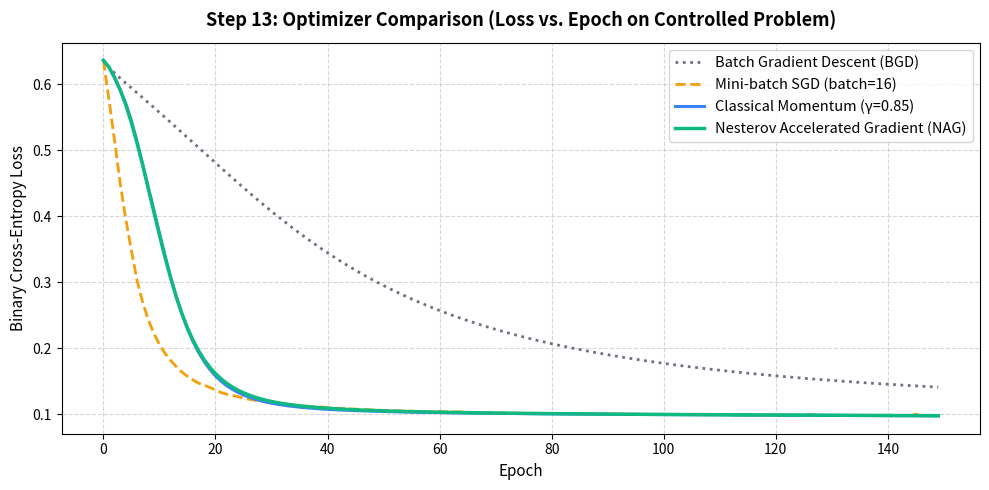

Python code for this plot:
"""
Optimizer Comparison Sandbox (Implemented Completely From Scratch)
University Hackathon Project 13: Sign Language Recognition and Translation Assistant
Author: Gehna
Date: 2026-10-28

Compares 4 fundamental optimization algorithms on an identical controlled problem:
1. Batch Gradient Descent (BGD)
2. Stochastic Gradient Descent (SGD, mini-batch=16)
3. Classical Momentum (Polyak Momentum)
4. Nesterov Accelerated Gradient (NAG)

Maintains identical architecture, weights initialization, dataset, and evaluation.
Generates Loss vs. Epoch convergence curves.
"""

import copy
import math
import os
import matplotlib.pyplot as plt
import numpy as np

def sigmoid(Z):
    Z_clamped = np.clip(Z, -500.0, 500.0)
    return 1.0 / (1.0 + np.exp(-Z_clamped))

def sigmoid_derivative(A):
    return A * (1.0 - A)

class ControlledMLP:
    """
    A 2 -> 8 -> 1 MLP for fair optimizer benchmarking.
    """
    def __init__(self, W1, b1, W2, b2):
        self.W1 = np.copy(W1)
        self.b1 = np.copy(b1)
        self.W2 = np.copy(W2)
        self.b2 = np.copy(b2)
        self.cache = {}

    def forward(self, X):
        Z1 = np.dot(X, self.W1) + self.b1
        A1 = sigmoid(Z1)
        Z2 = np.dot(A1, self.W2) + self.b2
        A2 = sigmoid(Z2)
        self.cache = {'X': X, 'A1': A1, 'A2': A2}
        return A2

    def compute_loss(self, y_true, y_pred):
        N = y_true.shape[0]
        eps = 1e-15
        p = np.clip(y_pred, eps, 1.0 - eps)
        return float(- (1.0 / N) * np.sum(y_true * np.log(p) + (1.0 - y_true) * np.log(1.0 - p)))

    def backward(self, y_true):
        N = y_true.shape[0]
        X = self.cache['X']
        A1 = self.cache['A1']
        A2 = self.cache['A2']

        delta2 = A2 - y_true
        dW2 = (1.0 / N) * np.dot(A1.T, delta2)
        db2 = (1.0 / N) * np.sum(delta2, axis=0, keepdims=True)

        delta1 = np.dot(delta2, self.W2.T) * sigmoid_derivative(A1)
        dW1 = (1.0 / N) * np.dot(X.T, delta1)
        db1 = (1.0 / N) * np.sum(delta1, axis=0, keepdims=True)

        return {'dW1': dW1, 'db1': db1, 'dW2': dW2, 'db2': db2}

# =====================================================================
# OPTIMIZER ALGORITHMS (FROM SCRATCH)
# =====================================================================

def train_batch_gd(mlp: ControlledMLP, X, y, epochs=150, lr=0.5):
    """
    1. Batch Gradient Descent (BGD)
    Uses entire dataset for each gradient step:
    theta_{t+1} = theta_t - lr * grad
    """
    loss_history = []
    for _ in range(epochs):
        y_pred = mlp.forward(X)
        loss = mlp.compute_loss(y, y_pred)
        loss_history.append(loss)

        grads = mlp.backward(y)
        mlp.W1 -= lr * grads['dW1']
        mlp.b1 -= lr * grads['db1']
        mlp.W2 -= lr * grads['dW2']
        mlp.b2 -= lr * grads['db2']
    return loss_history

def train_sgd(mlp: ControlledMLP, X, y, epochs=150, lr=0.5, batch_size=16, seed=42):
    """
    2. Mini-batch Stochastic Gradient Descent (SGD)
    Updates parameters on small random batches:
    theta_{t+1} = theta_t - lr * grad_batch
    """
    np.random.seed(seed)
    N = X.shape[0]
    loss_history = []

    for _ in range(epochs):
        # Measure epoch loss on full dataset for fair comparison
        epoch_loss = mlp.compute_loss(y, mlp.forward(X))
        loss_history.append(epoch_loss)

        indices = np.random.permutation(N)
        X_shuffled = X[indices]
        y_shuffled = y[indices]

        for start_idx in range(0, N, batch_size):
            X_batch = X_shuffled[start_idx:start_idx + batch_size]
            y_batch = y_shuffled[start_idx:start_idx + batch_size]

            mlp.forward(X_batch)
            grads = mlp.backward(y_batch)

            mlp.W1 -= lr * grads['dW1']
            mlp.b1 -= lr * grads['db1']
            mlp.W2 -= lr * grads['dW2']
            mlp.b2 -= lr * grads['db2']
    return loss_history

def train_momentum(mlp: ControlledMLP, X, y, epochs=150, lr=0.5, gamma=0.9):
    """
    3. Classical Momentum (Polyak Momentum)
    v_{t+1} = gamma * v_t + lr * grad
    theta_{t+1} = theta_t - v_{t+1}
    """
    loss_history = []
    # Velocity buffers
    v_W1 = np.zeros_like(mlp.W1)
    v_b1 = np.zeros_like(mlp.b1)
    v_W2 = np.zeros_like(mlp.W2)
    v_b2 = np.zeros_like(mlp.b2)

    for _ in range(epochs):
        y_pred = mlp.forward(X)
        loss = mlp.compute_loss(y, y_pred)
        loss_history.append(loss)

        grads = mlp.backward(y)

        v_W1 = gamma * v_W1 + lr * grads['dW1']
        v_b1 = gamma * v_b1 + lr * grads['db1']
        v_W2 = gamma * v_W2 + lr * grads['dW2']
        v_b2 = gamma * v_b2 + lr * grads['db2']

        mlp.W1 -= v_W1
        mlp.b1 -= v_b1
        mlp.W2 -= v_W2
        mlp.b2 -= v_b2
    return loss_history

def train_nesterov(mlp: ControlledMLP, X, y, epochs=150, lr=0.5, gamma=0.9):
    """
    4. Nesterov Accelerated Gradient (NAG)
    Applies lookahead momentum step: theta_lookahead = theta - gamma * v
    Evaluates gradient at theta_lookahead:
    v_{t+1} = gamma * v_t + lr * grad(theta_lookahead)
    theta_{t+1} = theta_t - v_{t+1}
    """
    loss_history = []
    v_W1 = np.zeros_like(mlp.W1)
    v_b1 = np.zeros_like(mlp.b1)
    v_W2 = np.zeros_like(mlp.W2)
    v_b2 = np.zeros_like(mlp.b2)

    for _ in range(epochs):
        y_pred = mlp.forward(X)
        loss = mlp.compute_loss(y, y_pred)
        loss_history.append(loss)

        # 1. Step to lookahead position
        orig_W1, orig_b1 = np.copy(mlp.W1), np.copy(mlp.b1)
        orig_W2, orig_b2 = np.copy(mlp.W2), np.copy(mlp.b2)

        mlp.W1 -= gamma * v_W1
        mlp.b1 -= gamma * v_b1
        mlp.W2 -= gamma * v_W2
        mlp.b2 -= gamma * v_b2

        # 2. Evaluate gradient at lookahead position
        mlp.forward(X)
        grads_lookahead = mlp.backward(y)

        # 3. Restore parameters and apply update with lookahead gradient
        mlp.W1 = orig_W1
        mlp.b1 = orig_b1
        mlp.W2 = orig_W2
        mlp.b2 = orig_b2

        v_W1 = gamma * v_W1 + lr * grads_lookahead['dW1']
        v_b1 = gamma * v_b1 + lr * grads_lookahead['db1']
        v_W2 = gamma * v_W2 + lr * grads_lookahead['dW2']
        v_b2 = gamma * v_b2 + lr * grads_lookahead['db2']

        mlp.W1 -= v_W1
        mlp.b1 -= v_b1
        mlp.W2 -= v_W2
        mlp.b2 -= v_b2
    return loss_history


def run_optimizer_benchmark():
    print("=" * 65)
    print("STEP 13: OPTIMIZER COMPARISON (BGD, SGD, MOMENTUM, NAG)")
    print("=" * 65)
    
    os.makedirs('docs/assets', exist_ok=True)
    
    # Generate Controlled Synthetic Problem: Concentric Two Moons / Non-linear boundary
    np.random.seed(42)
    N = 120
    # Two clusters with non-linear overlap
    X1 = np.random.randn(N // 2, 2) * 0.4 + np.array([0.5, 0.5])
    y1 = np.ones((N // 2, 1))
    X0 = np.random.randn(N // 2, 2) * 0.4 + np.array([-0.5, -0.5])
    y0 = np.zeros((N // 2, 1))
    X = np.vstack([X1, X0])
    y = np.vstack([y1, y0])

    # Fixed Base Parameters Initialization
    np.random.seed(100)
    init_W1 = np.random.randn(2, 8) * 0.5
    init_b1 = np.zeros((1, 8))
    init_W2 = np.random.randn(8, 1) * 0.5
    init_b2 = np.zeros((1, 1))

    epochs = 150
    lr = 0.4
    gamma = 0.85

    print(f"Controlled Dataset:    {N} samples in 2D space")
    print(f"Network Topology:      2 -> 8 (Sigmoid) -> 1 (Sigmoid)")
    print(f"Initial BCE Loss:      ~0.693")
    print(f"Common Hyperparams:    Epochs={epochs}, Learning Rate={lr}, Momentum Gamma={gamma}")
    print("-" * 65)

    # 1. Train Batch GD
    mlp_bgd = ControlledMLP(init_W1, init_b1, init_W2, init_b2)
    loss_bgd = train_batch_gd(mlp_bgd, X, y, epochs=epochs, lr=lr)
    acc_bgd = np.mean((mlp_bgd.forward(X) >= 0.5) == y) * 100

    # 2. Train SGD
    mlp_sgd = ControlledMLP(init_W1, init_b1, init_W2, init_b2)
    loss_sgd = train_sgd(mlp_sgd, X, y, epochs=epochs, lr=lr, batch_size=16)
    acc_sgd = np.mean((mlp_sgd.forward(X) >= 0.5) == y) * 100

    # 3. Train Momentum
    mlp_mom = ControlledMLP(init_W1, init_b1, init_W2, init_b2)
    loss_mom = train_momentum(mlp_mom, X, y, epochs=epochs, lr=lr, gamma=gamma)
    acc_mom = np.mean((mlp_mom.forward(X) >= 0.5) == y) * 100

    # 4. Train NAG
    mlp_nag = ControlledMLP(init_W1, init_b1, init_W2, init_b2)
    loss_nag = train_nesterov(mlp_nag, X, y, epochs=epochs, lr=lr, gamma=gamma)
    acc_nag = np.mean((mlp_nag.forward(X) >= 0.5) == y) * 100

    print("OPTIMIZER BENCHMARK RESULTS (AFTER 150 EPOCHS):")
    print("-----------------------------------------------------------------")
    print(f"1. Batch Gradient Descent : Final Loss = {loss_bgd[-1]:.5f} | Accuracy = {acc_bgd:5.1f}%")
    print(f"2. Stochastic GD (Batch=16): Final Loss = {loss_sgd[-1]:.5f} | Accuracy = {acc_sgd:5.1f}%")
    print(f"3. Classical Momentum     : Final Loss = {loss_mom[-1]:.5f} | Accuracy = {acc_mom:5.1f}%")
    print(f"4. Nesterov Accelerated GD: Final Loss = {loss_nag[-1]:.5f} | Accuracy = {acc_nag:5.1f}%")

    # Assertions
    assert loss_bgd[-1] < loss_bgd[0], "BGD failed to reduce loss!"
    assert loss_mom[-1] < loss_bgd[-1], "Momentum should converge faster than standard BGD!"
    assert loss_nag[-1] < loss_bgd[-1], "NAG should converge faster than standard BGD!"
    print("\n  -> Assertions PASSED: Momentum and NAG accelerated convergence beyond standard BGD.")

    # Plot Loss vs Epoch
    plt.figure(figsize=(10, 5))
    plt.plot(loss_bgd, label='Batch Gradient Descent (BGD)', color='#6B7280', linewidth=2, linestyle=':')
    plt.plot(loss_sgd, label='Mini-batch SGD (batch=16)', color='#F59E0B', linewidth=2, linestyle='--')
    plt.plot(loss_mom, label='Classical Momentum (γ=0.85)', color='#3B82F6', linewidth=2.2)
    plt.plot(loss_nag, label='Nesterov Accelerated Gradient (NAG)', color='#10B981', linewidth=2.5)

    plt.title("Step 13: Optimizer Comparison (Loss vs. Epoch on Controlled Problem)", fontsize=13, fontweight='bold', pad=12)
    plt.xlabel("Epoch", fontsize=11)
    plt.ylabel("Binary Cross-Entropy Loss", fontsize=11)
    plt.grid(True, linestyle='--', alpha=0.5)
    plt.legend(fontsize=10.5)
    plt.tight_layout()
    chart_path = 'docs/assets/optimizer_loss_comparison.png'
    plt.savefig(chart_path, dpi=200)
    plt.close()
    print(f"\nSaved optimizer convergence chart to: {chart_path}")
    print("=" * 65)

if __name__ == '__main__':
    run_optimizer_benchmark()
